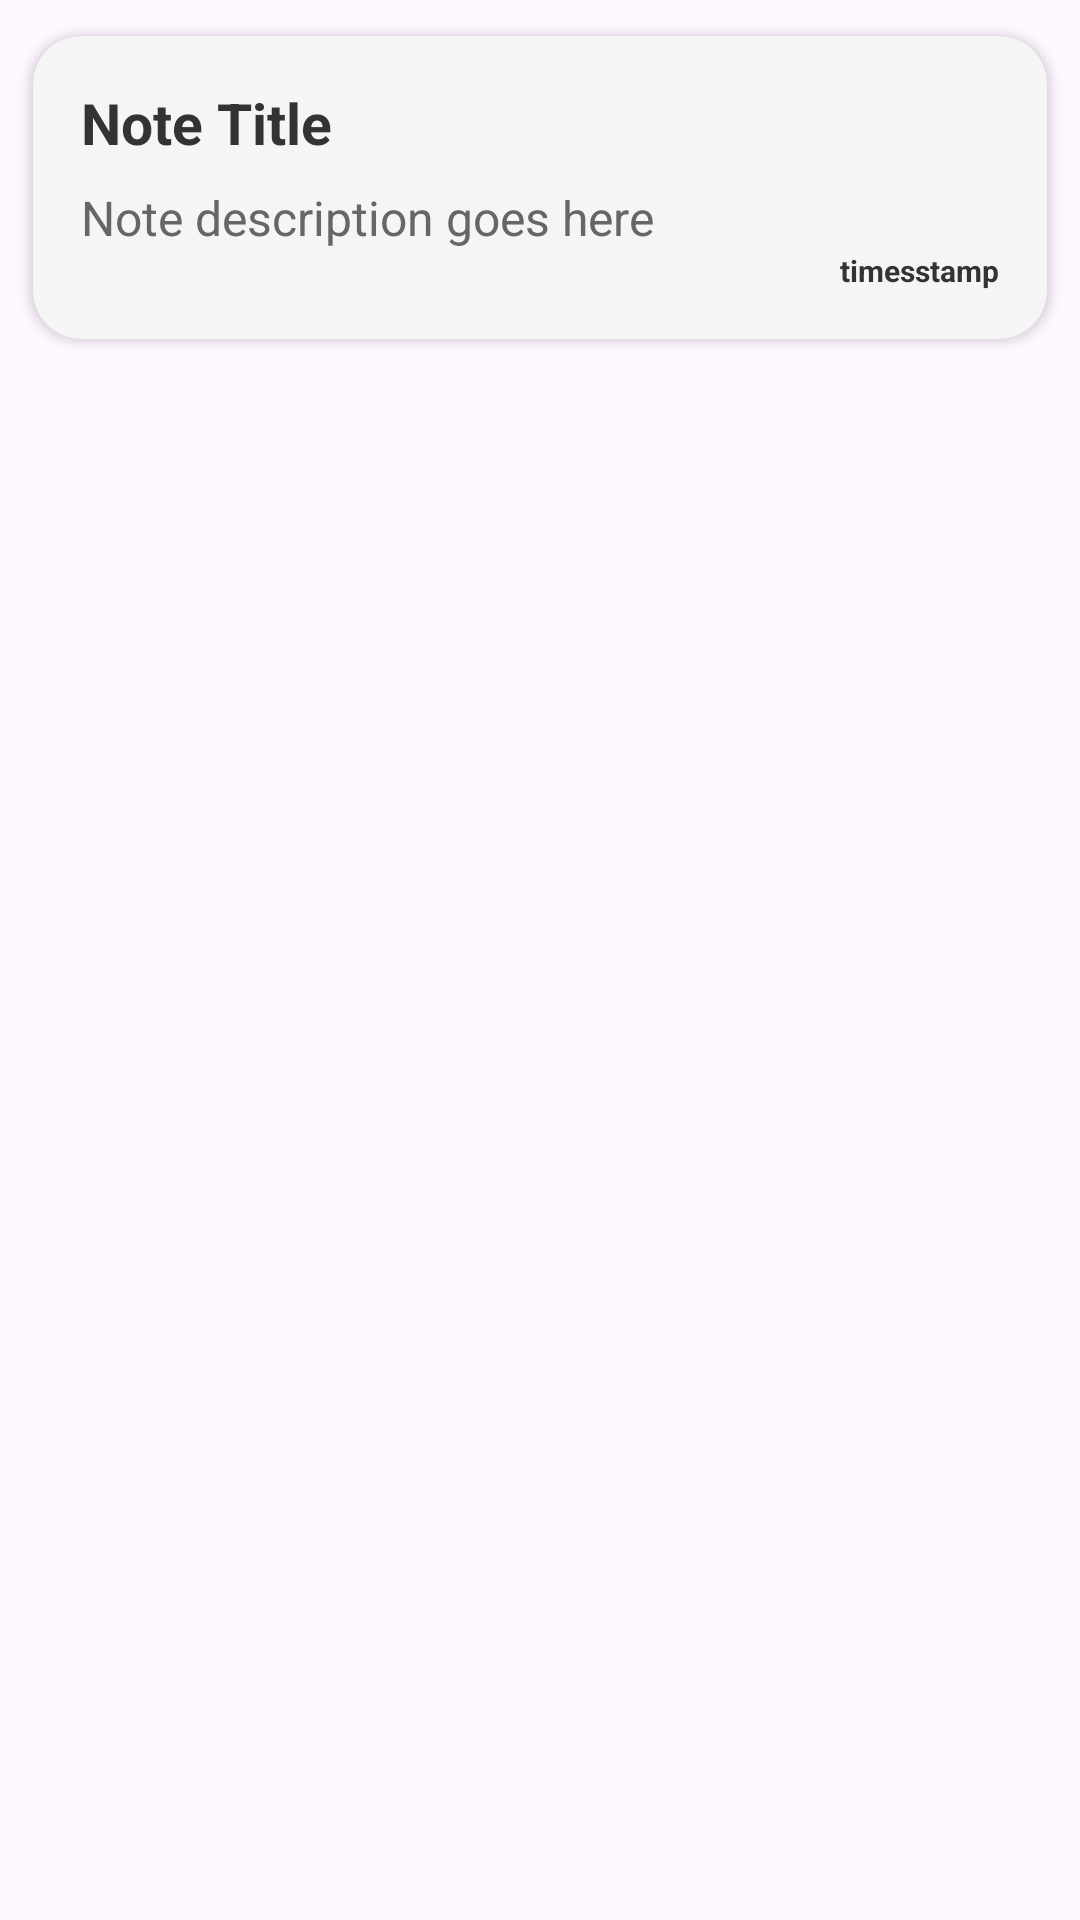

Layout XML and referenced resources for this Android screen:
<!-- AndroidManifest.xml: application theme Theme.Notely -->
<!-- res/layout/single_note_design.xml -->
<?xml version="1.0" encoding="utf-8"?>
<LinearLayout xmlns:android="http://schemas.android.com/apk/res/android"
    xmlns:app="http://schemas.android.com/apk/res-auto"
    android:layout_width="match_parent"
    android:layout_height="wrap_content"
    android:orientation="vertical"
    android:padding="2dp">

    
    <androidx.cardview.widget.CardView
        android:layout_width="match_parent"
        android:layout_height="wrap_content"
        android:layout_margin="2dp"
        app:cardBackgroundColor="#F5F5F5"
        android:elevation="6dp"
        app:cardCornerRadius="16dp"
        app:cardUseCompatPadding="true">

        
        <LinearLayout
            android:layout_width="match_parent"
            android:layout_height="wrap_content"
            android:orientation="vertical"
            android:padding="16dp">

            
            <TextView
                android:id="@+id/note_title"
                android:layout_width="wrap_content"
                android:layout_height="wrap_content"
                android:text="Note Title"
                android:textSize="19sp"
                android:textStyle="bold"
                android:textColor="#333333"
                android:layout_marginBottom="8dp"/>

            
            <TextView
                android:id="@+id/note_description"
                android:layout_width="wrap_content"
                android:layout_height="wrap_content"
                android:text="Note description goes here"
                android:textSize="16sp"
                android:textColor="#666666"/>
            <TextView
                android:id="@+id/note_timestamp"
                android:layout_width="wrap_content"
                android:layout_height="wrap_content"
                android:text="timesstamp"
                android:textSize="10sp"
                android:textStyle="bold"
                android:layout_gravity="right"
                android:textColor="#333333"/>
        </LinearLayout>

    </androidx.cardview.widget.CardView>

</LinearLayout>
<!-- resources referenced by this layout -->
<resources>
  <style name="Theme.Notely" parent="Base.Theme.Notely" />
  <style name="Base.Theme.Notely" parent="Theme.Material3.DayNight.NoActionBar">
          
          
      </style>
</resources>
